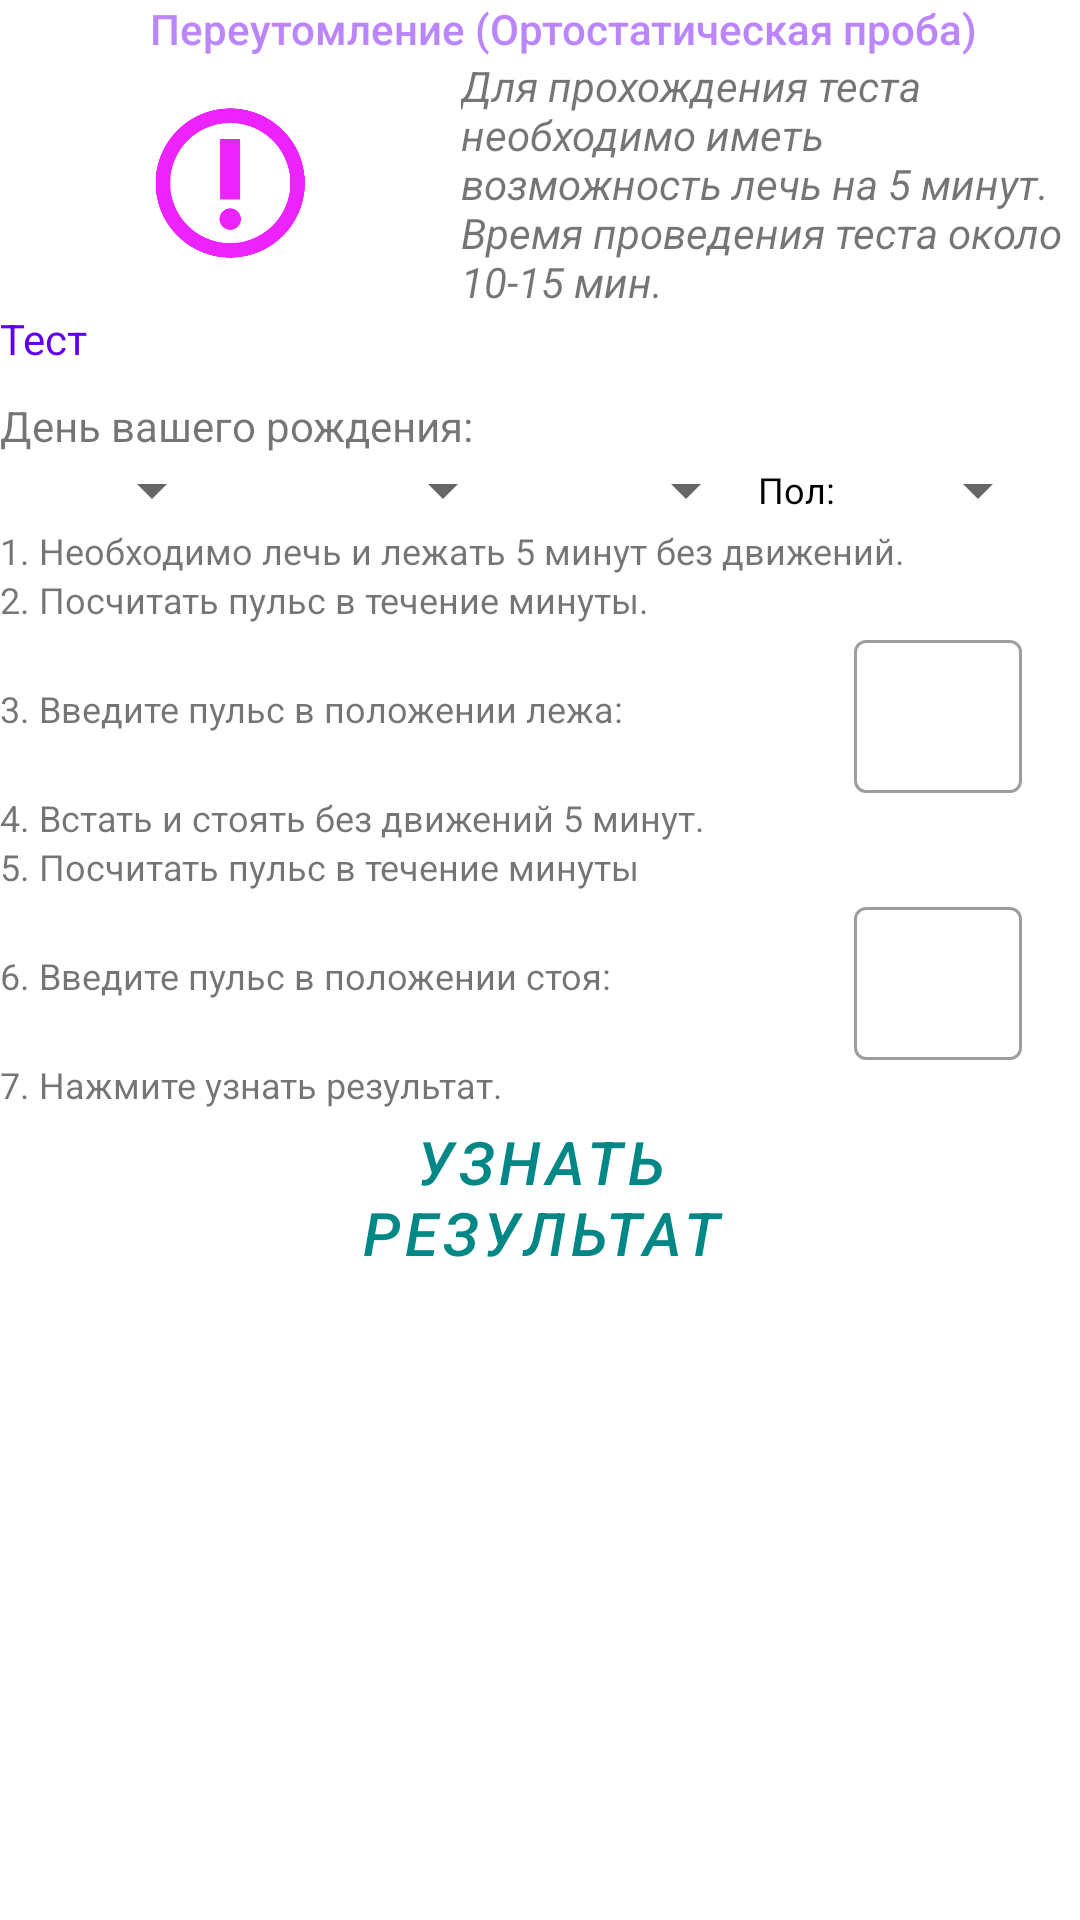

Produce the Android XML layout that renders to this screen, including the resource entries it uses.
<!-- AndroidManifest.xml: application theme Theme.fatigue_app -->
<!-- res/layout/activity_main.xml -->
<?xml version="1.0" encoding="utf-8"?>
<ScrollView xmlns:android="http://schemas.android.com/apk/res/android"
    xmlns:app="http://schemas.android.com/apk/res-auto"
    xmlns:tools="http://schemas.android.com/tools"
    android:layout_width="match_parent"
    android:layout_height="match_parent"
    android:orientation="vertical"
    tools:context=".MainActivity">

    <TableLayout
        android:layout_width="match_parent"
        android:layout_height="match_parent">
        <TextView
            style="@style/HeaderStyle"
            android:layout_width="wrap_content"
            android:layout_height="wrap_content"
            android:layout_marginStart="50dp"
            android:textColor="@color/purple_200"
            android:fontFamily="sans-serif-medium"
            android:text="Переутомление (Ортостатическая проба)" />
        <TableRow>
            <ImageView
                style="@style/QuizStyle"
                android:id="@+id/imageView"
                android:layout_width="match_parent"
                android:layout_height="50dp"
                android:layout_weight="7"
                android:layout_gravity="center_vertical"
                app:srcCompat="@drawable/wp" />

            <TextView
                style="@style/QuizStyle"
                android:id="@+id/textView"
                android:layout_width="wrap_content"
                android:layout_height="wrap_content"
                android:layout_weight="3"
                android:textStyle="italic"
                android:text="Для прохождения теста необходимо иметь возможность лечь на 5 минут. Время проведения теста около 10-15 мин." />
        </TableRow>
        <TableRow>
            <TextView
                style="@style/QuizStyle"
                android:layout_marginBottom="10dp"
                android:textColor="@color/purple_500"
                android:text="Тест"/>
        </TableRow>
        <TableRow>
            <TextView
                style="@style/QuizStyle"
                android:text="День вашего рождения:"/>
        </TableRow>
        <TableRow
            android:layout_marginStart="10dp"
            android:layout_marginEnd="10dp">
            <Spinner
                android:id="@+id/birth_date_spinner"
                android:layout_width="0dp"
                android:layout_height="wrap_content"
                android:layout_weight=".2"/>
            <Spinner
                android:id="@+id/birth_month_spinner"
                android:layout_width="0dp"
                android:layout_height="wrap_content"
                android:textAlignment="center"
                android:layout_weight=".3"/>
            <Spinner
                android:id="@+id/birth_year_spinner"
                android:layout_width="0dp"
                android:layout_height="wrap_content"
                android:layout_weight=".25"/>

            <TextView
                android:layout_width="0dp"
                android:layout_height="wrap_content"
                android:layout_weight=".08"
                android:textColor="@color/black"
                android:text="Пол:"
                android:layout_gravity="center_vertical"
                android:textSize="12sp" />
            <Spinner
                android:id="@+id/gender_spinner"
                android:layout_width="0dp"
                android:layout_weight="0.22"
                android:textAlignment="center"
                android:layout_height="wrap_content" />
        </TableRow>
        <TextView
            style="@style/QuizStyle"
            android:textSize="12sp"
            android:layout_width="wrap_content"
            android:layout_height="wrap_content"
            android:text="1. Необходимо лечь и лежать 5 минут без движений." />
        <TextView
            style="@style/QuizStyle"
            android:textSize="12sp"
            android:layout_width="wrap_content"
            android:layout_height="wrap_content"
            android:text="2. Посчитать пульс в течение минуты."/>
        <TableRow>

            <TextView
                style="@style/QuizStyle"
                android:layout_marginVertical="20dp"
                android:textSize="12sp"
                android:layout_width="match_parent"
                android:layout_height="wrap_content"
                android:layout_gravity="center_vertical"
                android:layout_weight="0.4"
                android:text="3. Введите пульс в положении лежа:" />

            <com.google.android.material.textfield.TextInputLayout
                android:layout_width="match_parent"
                style="@style/Widget.MaterialComponents.TextInputLayout.OutlinedBox"
                android:layout_height="match_parent"
                android:layout_weight="0.5">

                <com.google.android.material.textfield.TextInputEditText
                    android:id="@+id/heart_rate_lie"
                    android:layout_width="wrap_content"
                    android:layout_height="match_parent"
                    android:textColor="@color/black"

                    android:textSize="12sp"
                    android:maxLength="3"
                    android:inputType="number" />
            </com.google.android.material.textfield.TextInputLayout>
        </TableRow>
        <TextView
            style="@style/QuizStyle"
            android:textSize="12sp"
            android:layout_width="wrap_content"
            android:layout_height="wrap_content"
            android:text="4. Встать и стоять без движений 5 минут."/>
        <TextView
            style="@style/QuizStyle"
            android:textSize="12sp"
            android:layout_width="wrap_content"
            android:layout_height="wrap_content"
            android:text="5. Посчитать пульс в течение минуты"/>
        <TableRow>
            <TextView
                style="@style/QuizStyle"
                android:textSize="12sp"
                android:layout_width="match_parent"
                android:layout_height="wrap_content"
                android:layout_gravity="center_vertical"
                android:layout_marginVertical="20dp"
                android:layout_weight="0.4"
                android:text="6. Введите пульс в положении стоя: "/>

            <com.google.android.material.textfield.TextInputLayout
                android:layout_width="wrap_content"
                style="@style/Widget.MaterialComponents.TextInputLayout.OutlinedBox"
                android:layout_height="match_parent"
                android:layout_weight="0.5">

                <com.google.android.material.textfield.TextInputEditText
                    android:id="@+id/heart_rate_stand"
                    android:layout_width="wrap_content"
                    android:layout_height="match_parent"
                    android:textSize="12sp"
                    android:maxLength="3"
                    android:layout_gravity="center_vertical"
                    android:inputType="number" />
            </com.google.android.material.textfield.TextInputLayout>
        </TableRow>
        <TextView
            style="@style/QuizStyle"
            android:textSize="12sp"
            android:layout_width="wrap_content"
            android:layout_height="wrap_content"
            android:text="7. Нажмите узнать результат."/>
        <TableRow>
            <Button
                android:id="@+id/results_button"
                style="@style/Widget.MaterialComponents.Button.OutlinedButton"
                android:textColor="@color/teal_700"
                android:layout_width="wrap_content"
                android:layout_height="wrap_content"
                android:layout_weight="3"
                android:layout_marginStart="80dp"
                android:layout_marginEnd="80dp"
                android:layout_gravity="center_vertical"
                app:strokeColor="@color/purple_200"
                android:text="Узнать результат"
                android:onClick="ShowResults"
                android:textSize="20sp"
                android:backgroundTint="@color/purple_200"
                android:textStyle="italic"/>

        </TableRow>
    </TableLayout>
</ScrollView>
<!-- resources referenced by this layout -->
<resources>
  <!-- drawable wp: png bitmap (drawable, 16540 bytes) -->
  <style name="Theme.fatigue_app" parent="Theme.MaterialComponents.DayNight.DarkActionBar">
          
          <item name="colorPrimary">@color/purple_200</item>
          <item name="colorPrimaryVariant">@color/black</item>
          <item name="colorOnPrimary">@color/white</item>
          
          <item name="colorSecondary">@color/teal_200</item>
          <item name="colorSecondaryVariant">@color/teal_700</item>
          <item name="colorOnSecondary">@color/black</item>
          
          <item name="android:statusBarColor" tools:targetApi="l">?attr/colorPrimaryVariant</item>
          
      </style>
  <!-- not gathered from this repository: default colours our renderer supplied (Android Studio template values) -->
  <color name="purple_200">#FFBB86FC</color>
  <color name="purple_500">#FF6200EE</color>
  <color name="teal_200">#FF03DAC5</color>
  <color name="teal_700">#FF018786</color>
  <color name="black">#FF000000</color>
  <color name="white">#FFFFFFFF</color>
</resources>
